Run: headless pygame with SDL's dummy video driver; simulated clock (each Clock.tick advances the game by its frame time, no real sleeping); random seed 0; keys injected as events and as key.get_pressed() state; no mouse input.
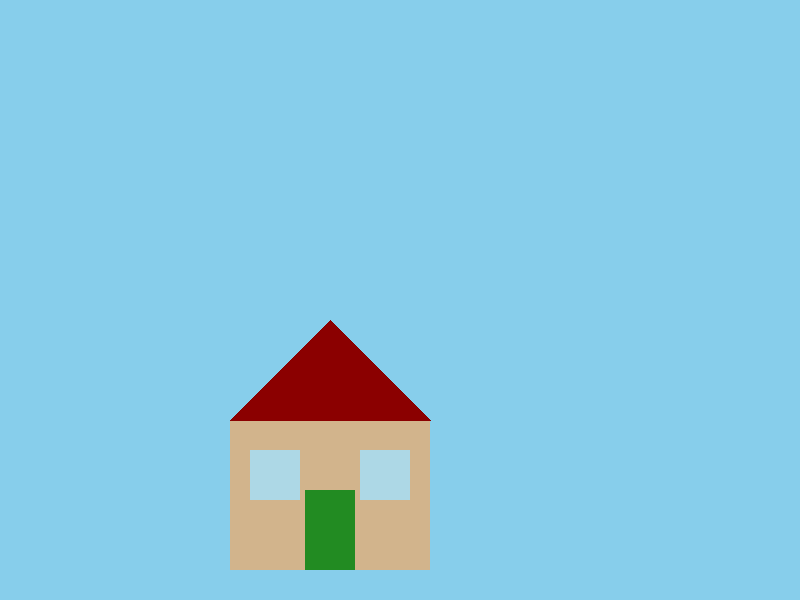
Frame 1 of 4 · flips 1–60 · no input
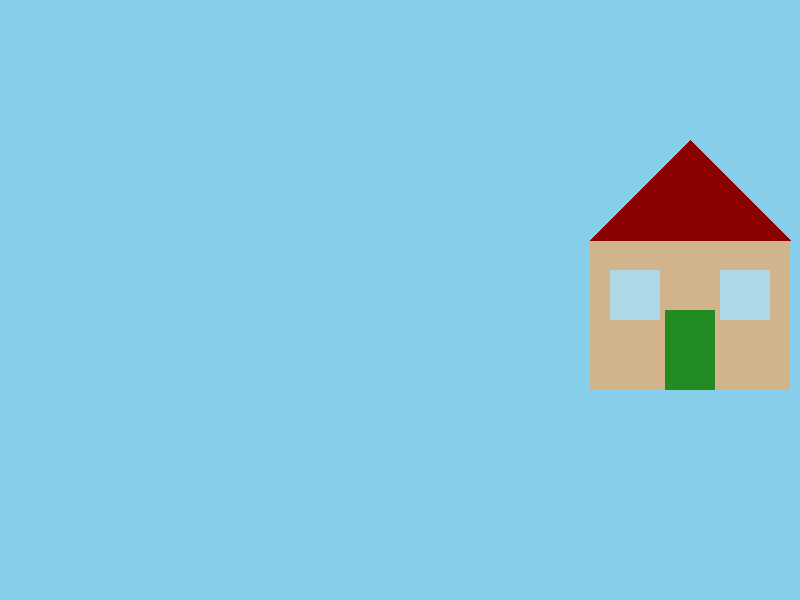
Frame 2 of 4 · flips 61–180 · tapped SPACE, RETURN · held RIGHT (→), D
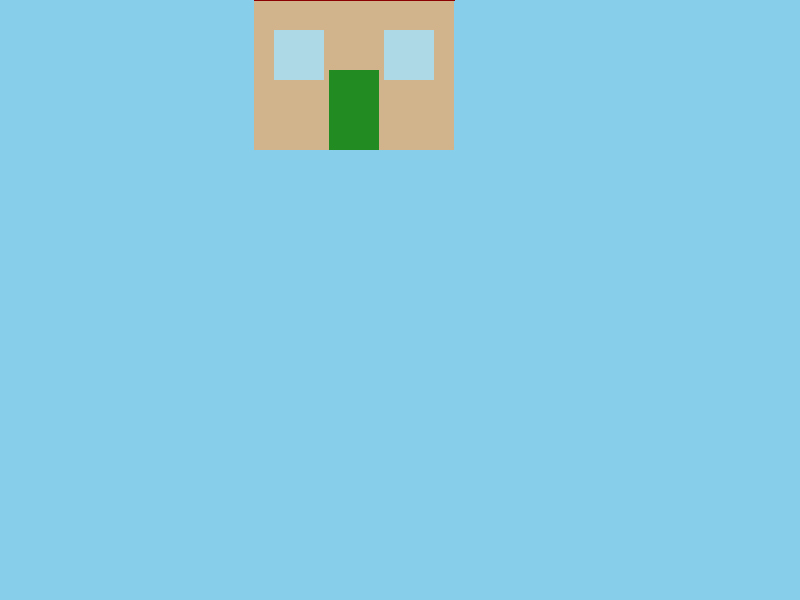
Frame 3 of 4 · flips 181–300 · held DOWN (↓), S
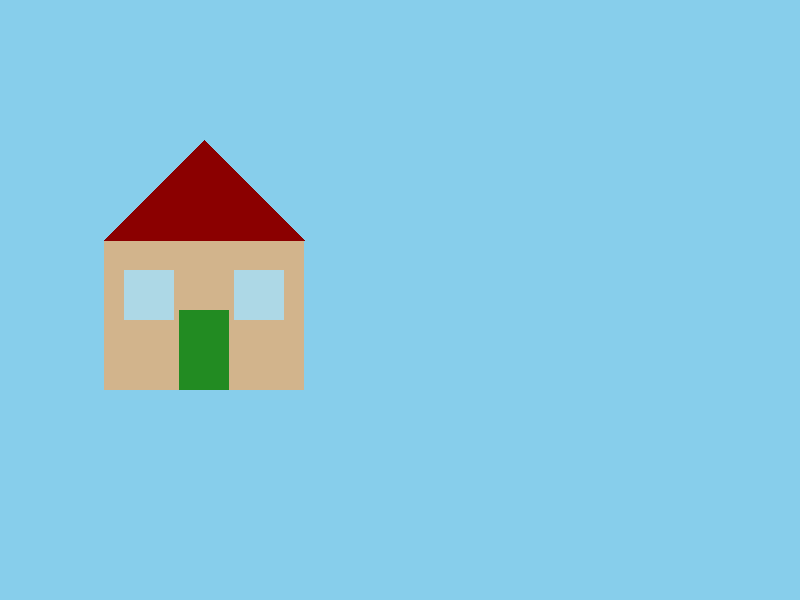
Frame 4 of 4 · flips 301–420 · held LEFT (←), A, UP (↑), W

The pygame program that drew these frames:

import pygame
import sys

pygame.init()

WHITE = (255, 255, 255)
BLACK = (0, 0, 0)
SKY_BLUE = (135, 206, 235)
DARK_RED = (139, 0, 0)
DARK_GREEN = (34, 139, 34)
LIGHT_BROWN = (210, 180, 140)
WINDOW_BLUE = (173, 216, 230)

window_size = (800, 600)
screen = pygame.display.set_mode(window_size)
pygame.display.set_caption("Animirana Kuća u Pygame-u")

house_x = 50
house_y = 300
house_speed_x = 3
house_speed_y = 2
def draw_house(x, y):

    pygame.draw.rect(screen, LIGHT_BROWN, (x, y, 200, 150))

    pygame.draw.polygon(screen, DARK_RED, [(x, y), (x + 100, y - 100), (x + 200, y)])

    pygame.draw.rect(screen, DARK_GREEN, (x + 75, y + 70, 50, 80))

    pygame.draw.rect(screen, WINDOW_BLUE, (x + 20, y + 30, 50, 50))

    pygame.draw.rect(screen, WINDOW_BLUE, (x + 130, y + 30, 50, 50))

running = True
while running:
    for event in pygame.event.get():
        if event.type == pygame.QUIT:
            running = False

    house_x += house_speed_x
    house_y += house_speed_y

    if house_x <= 0 or house_x + 200 >= window_size[0]:
        house_speed_x = -house_speed_x
    if house_y <= 0 or house_y + 150 >= window_size[1]:
        house_speed_y = -house_speed_y

    screen.fill(SKY_BLUE)

    draw_house(house_x, house_y)

    pygame.display.flip()

    pygame.time.Clock().tick(30)

pygame.quit()
sys.exit()
